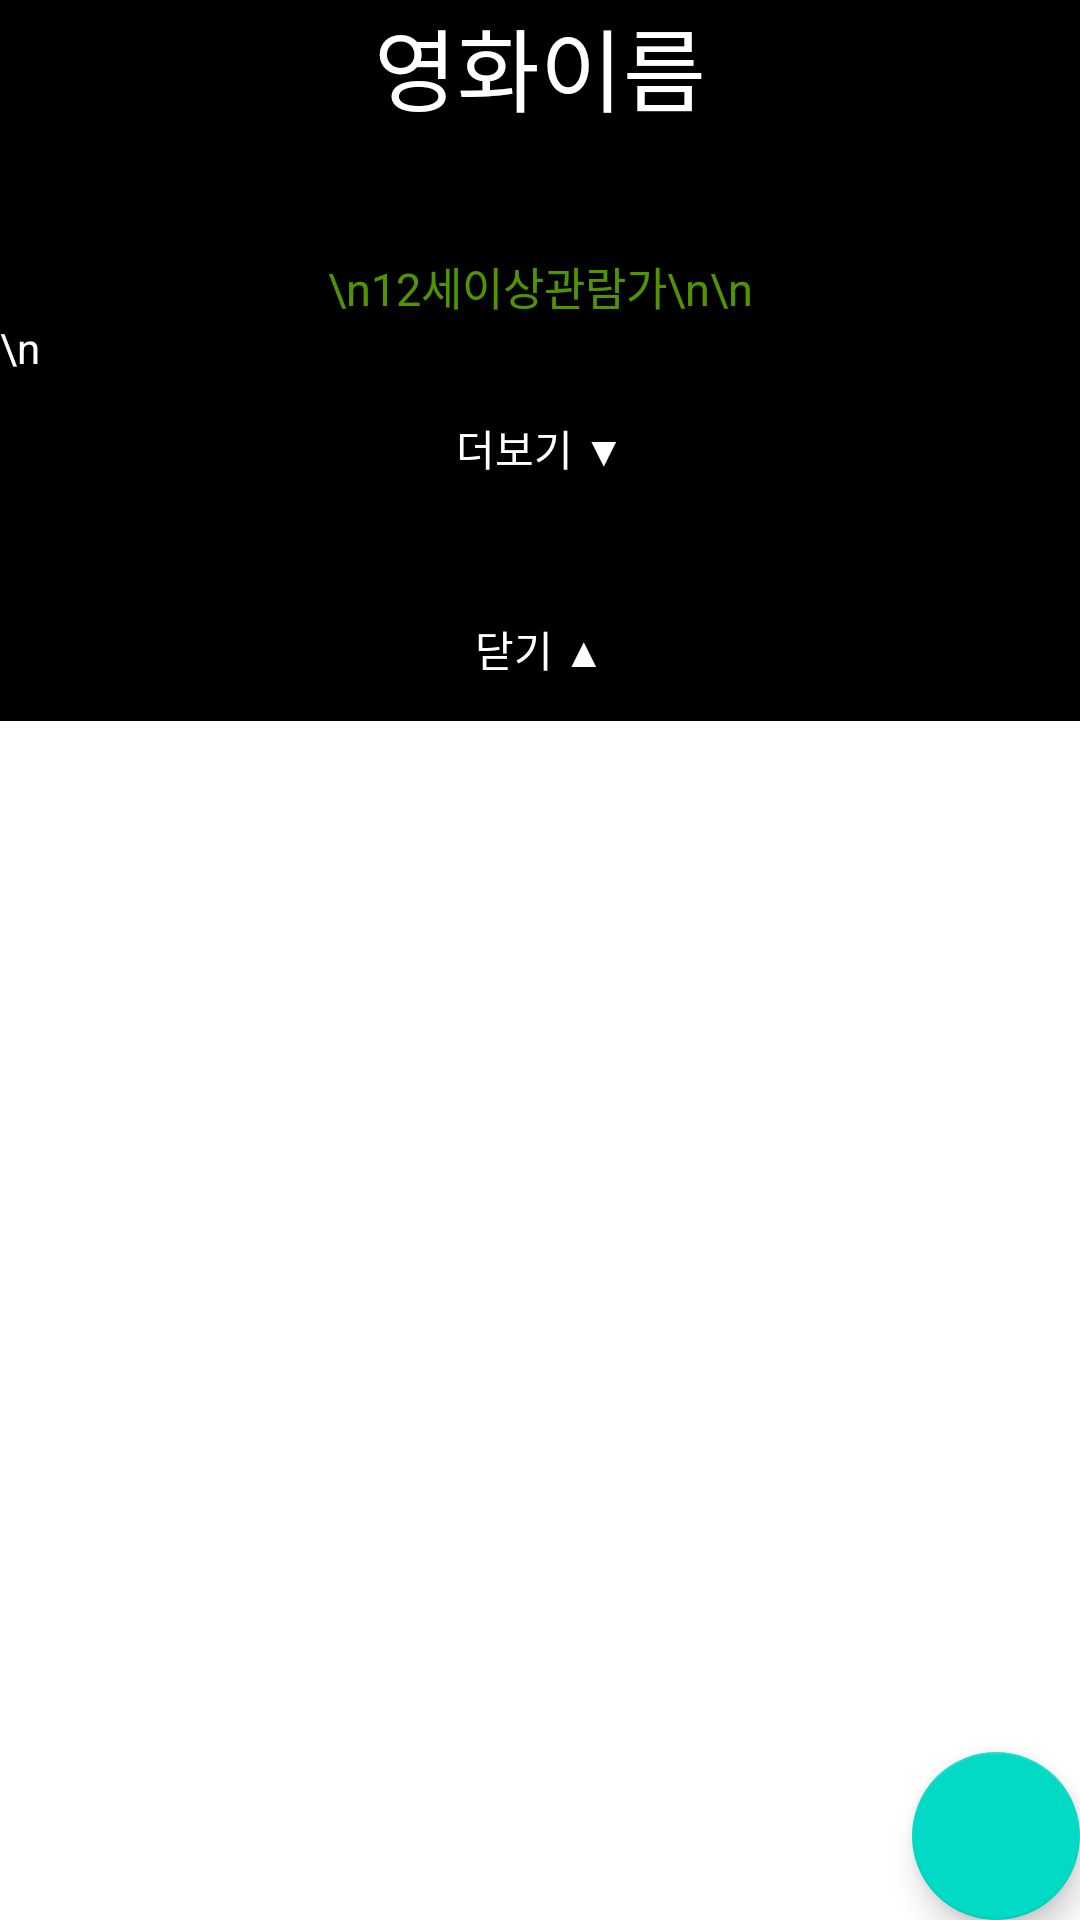

Produce the Android XML layout that renders to this screen, including the resource entries it uses.
<!-- AndroidManifest.xml: application theme Theme.MobleBox.NoActionBar -->
<!-- res/layout/fragment_movie2.xml -->
<?xml version="1.0" encoding="utf-8"?>
<FrameLayout
    xmlns:android="http://schemas.android.com/apk/res/android"
    android:layout_width="match_parent"
    android:layout_height="match_parent"
    xmlns:tools="http://schemas.android.com/tools"
    xmlns:app="http://schemas.android.com/apk/res-auto"
    tools:context=".ui.movie.Movie2Fragment">

    <ScrollView
        android:id="@+id/scrollView_thefather"
        android:layout_width="match_parent"
        android:layout_height="match_parent">

        <RelativeLayout
            android:layout_width="match_parent"
            android:layout_height="wrap_content"
            android:background="#000000">

            <ImageView
                android:id="@+id/movie2_iv_movie2"
                android:layout_width="match_parent"
                android:layout_height="wrap_content"
                android:scaleType="fitStart"
                />

            <TextView
                android:id="@+id/movie2_tv_0"
                android:layout_width="match_parent"
                android:layout_height="match_parent"
                android:gravity="center"
                android:text="영화이름"
                android:layout_below="@id/movie2_iv_movie2"
                android:textColor="#fff"
                android:textSize="30dp" />

            <TextView
                android:layout_width="match_parent"
                android:layout_height="match_parent"
                android:textSize="15dp"
                android:textColor="#B8B8B8"
                android:layout_centerInParent="true"
                android:gravity="center"
                android:id="@+id/movie2_tv_1"
                android:layout_below="@id/movie2_tv_0" />
            <TextView
                android:layout_width="match_parent"
                android:layout_height="match_parent"
                android:textSize="15dp"
                android:textColor="#B8B8B8"
                android:layout_centerInParent="true"
                android:gravity="center"
                android:id="@+id/movie2_tv_1_sub"
                android:layout_below="@id/movie2_tv_1" />
            <TextView
                android:layout_width="match_parent"
                android:layout_height="match_parent"
                android:text="\n12세이상관람가\n\n"
                android:textSize="15dp"
                android:textColor="#9489FF00"
                android:layout_centerInParent="true"
                android:gravity="center"
                android:layout_below="@id/movie2_tv_1_sub"
                android:id="@+id/movie2_tv_2" />
            <TextView
                android:layout_width="match_parent"
                android:layout_height="match_parent"
                android:layout_below="@id/movie2_tv_2"
                android:textSize="14dp"
                android:textColor="#fff"
                android:text="\n"
                android:id="@+id/movie2_tv_3" />

            <Button
                android:id="@+id/movie2_btn_add"
                android:layout_width="match_parent"
                android:layout_height="wrap_content"
                android:layout_below="@id/movie2_tv_3"
                android:background="#00ff0000"
                android:text="더보기 ▼"
                android:textColor="#fff" />

            <TextView
                android:id="@+id/movie2_tv_view1"
                android:layout_width="match_parent"
                android:layout_height="match_parent"
                android:layout_below="@id/movie2_btn_add"
                android:textColor="#B8B8B8"
                android:textSize="14dp" />

            <Button
                android:id="@+id/btn_close"
                android:layout_width="match_parent"
                android:layout_height="match_parent"
                android:layout_below="@id/movie2_tv_view1"
                android:background="#00ff0000"
                android:textColor="#ffffff"
                android:text="닫기 ▲" />

        </RelativeLayout>
    </ScrollView>

    <com.google.android.material.floatingactionbutton.FloatingActionButton
        android:id="@+id/fab_thefather"
        android:layout_width="wrap_content"
        android:layout_height="wrap_content"
        android:layout_gravity="bottom|end"
        android:layout_margin="@dimen/fab_margin"
        android:src="@drawable/ic_baseline_arrow_upward_24" />



</FrameLayout>
<!-- resources referenced by this layout -->
<resources>
  <style name="Theme.MobleBox.NoActionBar">
          <item name="windowActionBar">false</item>
          <item name="windowNoTitle">true</item>
      </style>
</resources>
